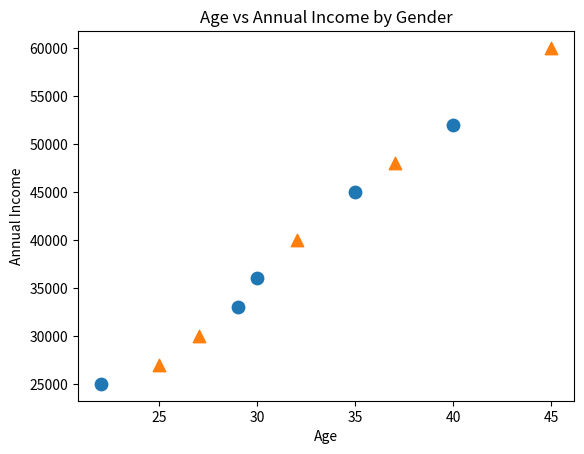

This chart was generated by the following Python code:
# Sample Dataset ⿢: Age vs Annual Income by Gender
import matplotlib.pyplot as plt
import pandas as pd
df_income = pd.DataFrame({
    'Age': [22, 25, 27, 29, 30, 32, 35, 37, 40, 45],
    'Annual Income': [25000, 27000, 30000, 33000, 36000, 40000, 45000, 48000, 52000, 60000],
    'Gender': ['Male', 'Female', 'Female', 'Male', 'Male', 'Female', 'Male', 'Female', 'Male', 'Female']
})

# ⿢ Plot a scatter graph comparing 'Age' and 'Annual Income' from the dataset.
#     - Use different colors or markers for different 'Gender' categories.
plt.scatter(df_income[df_income['Gender'] == 'Male']['Age'],
            df_income[df_income['Gender'] == 'Male']['Annual Income'], marker='o', s=80, label='Male')

plt.scatter(df_income[df_income['Gender'] == 'Female']['Age'],
            df_income[df_income['Gender'] == 'Female']['Annual Income'], marker='^', s=80, label='Female')

plt.xlabel("Age")
plt.ylabel("Annual Income")
plt.title("Age vs Annual Income by Gender")
plt.show()